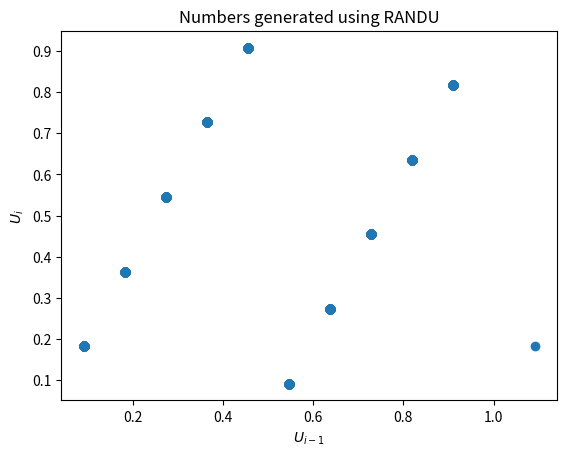

Generate this figure with matplotlib:
import numpy as np
from matplotlib import pyplot as plt

# parameter settings
save_figure = True
n = 1000
a = 2
b = 0
M = 11
seed = 12

# main computation
y = [seed]
for i in range(1, n+1):
    y.append((a * y[-1] + b)%M)  # modulus

y = np.array(y)
y = y/M

# output
fig = plt.figure()
ax = fig.add_subplot()
ax.scatter(y[:-1], y[1:])
ax.set_title('Numbers generated using RANDU')
ax.set_xlabel('$U_{i-1}$')
ax.set_ylabel('$U_i$')
plt.show()

if save_figure:
    fig.savefig('SFErange1.png', transparent=True)
